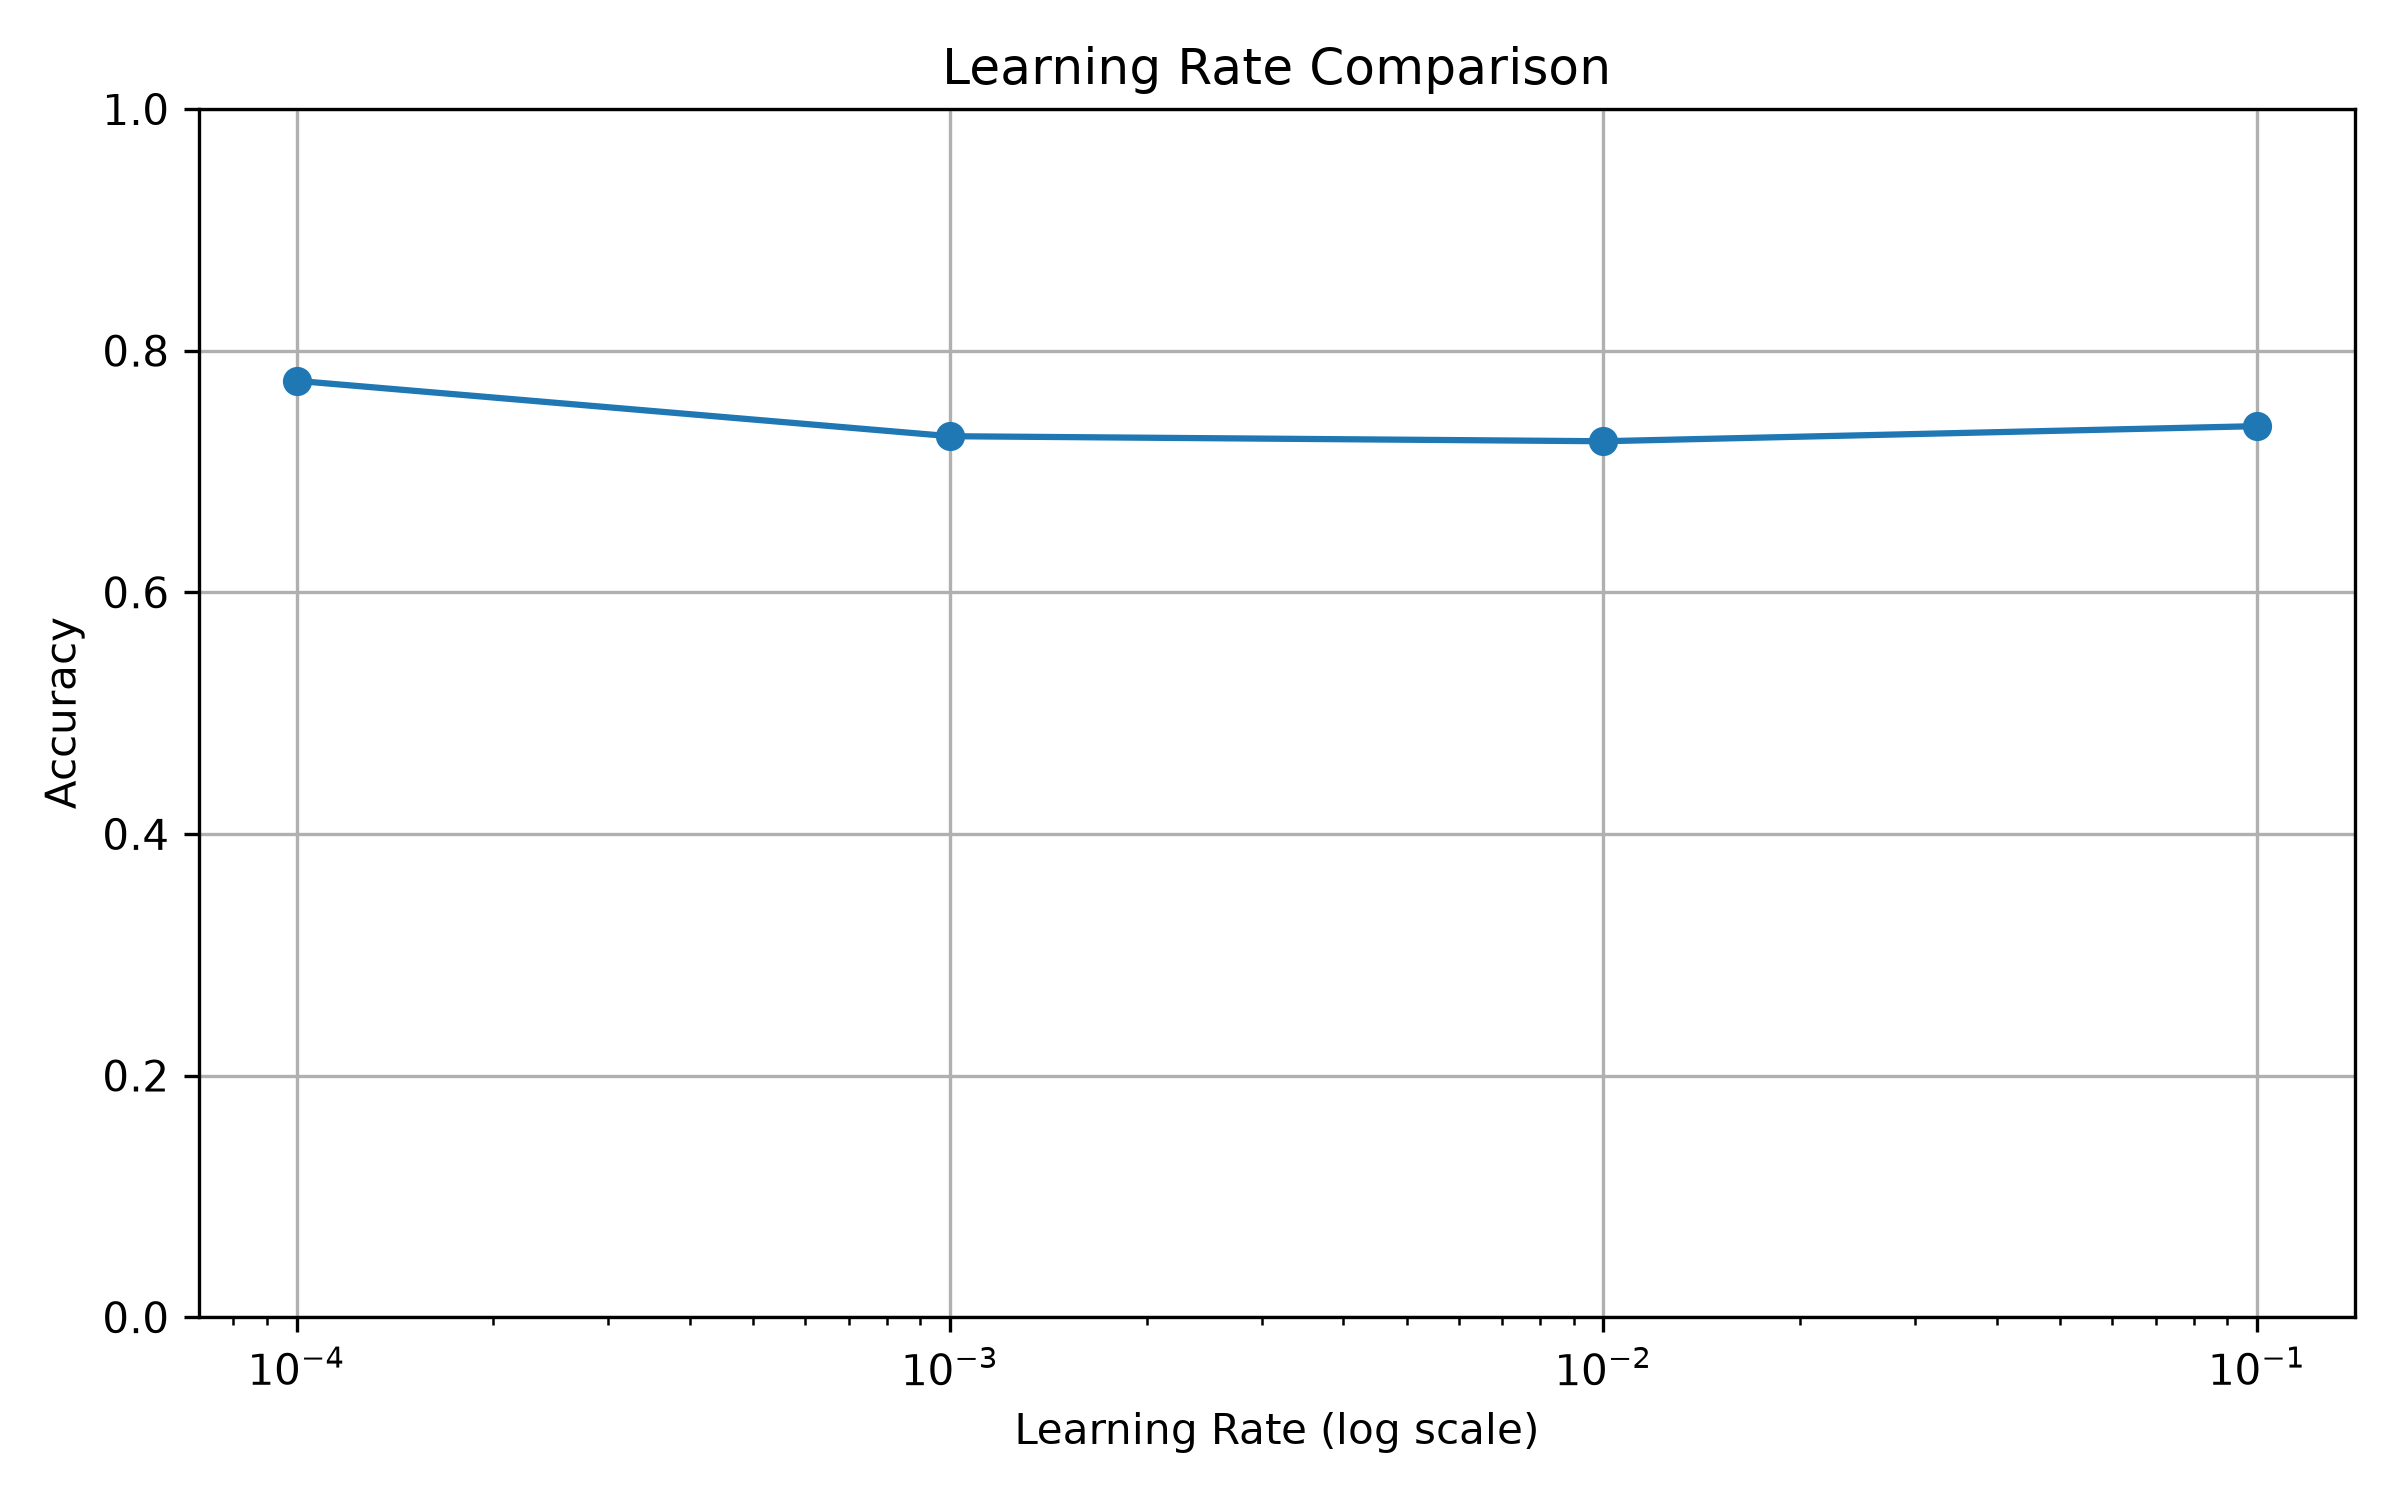

Data behind this chart, as committed beside it:
Learning_Rate, Accuracy
0.0001, 0.775
0.001, 0.7292
0.01, 0.725
0.1, 0.7375
